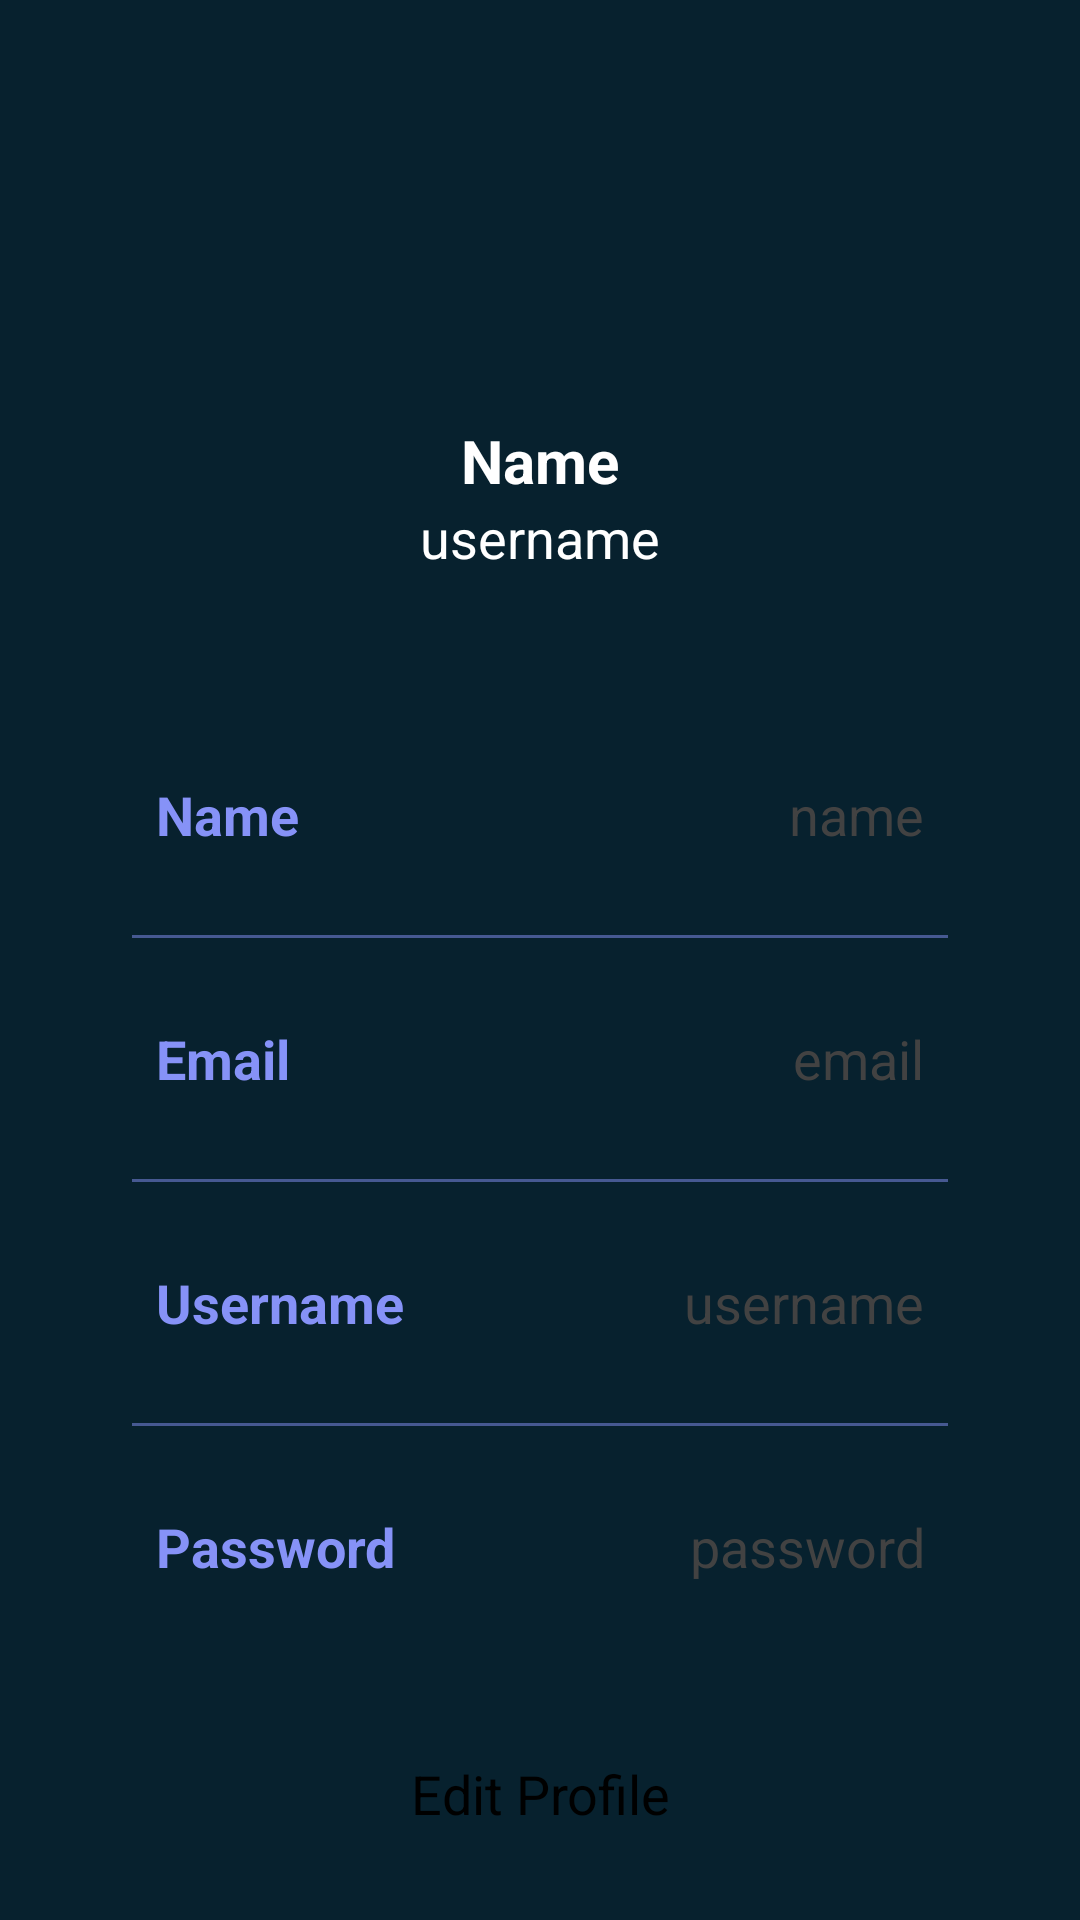

Android layout source for this screen:
<!-- AndroidManifest.xml: application theme Theme.SignupLoginRealtime -->
<!-- res/layout/activity_profile.xml -->
<?xml version="1.0" encoding="utf-8"?>
<androidx.constraintlayout.widget.ConstraintLayout
    xmlns:android="http://schemas.android.com/apk/res/android"
    xmlns:app="http://schemas.android.com/apk/res-auto"
    xmlns:tools="http://schemas.android.com/tools"
    android:layout_width="match_parent"
    android:layout_height="match_parent"
    android:background="@color/color1"
    tools:context=".ProfileActivity">

    <ImageView
        android:layout_width="100dp"
        android:layout_height="100dp"
        android:id="@+id/profileImg"
        android:layout_marginTop="30dp"
        android:src="@drawable/akwhitelogo"
        app:layout_constraintEnd_toEndOf="parent"
        app:layout_constraintStart_toStartOf="parent"
        app:layout_constraintTop_toTopOf="parent"/>

    <TextView
        android:layout_width="wrap_content"
        android:layout_height="wrap_content"
        android:id="@+id/titleName"
        android:layout_marginTop="10dp"
        android:text="Name"
        android:textColor="@color/white"
        android:textSize="20sp"
        android:textStyle="bold"
        app:layout_constraintEnd_toEndOf="@id/profileImg"
        app:layout_constraintStart_toStartOf="@id/profileImg"
        app:layout_constraintTop_toBottomOf="@id/profileImg"/>

    <TextView
        android:layout_width="wrap_content"
        android:layout_height="wrap_content"
        android:id="@+id/titleUsername"
        android:text="username"
        android:textColor="@color/white"
        android:textSize="18sp"
        app:layout_constraintEnd_toEndOf="@id/titleName"
        app:layout_constraintStart_toStartOf="@id/titleName"
        app:layout_constraintTop_toBottomOf="@id/titleName"/>

    <LinearLayout
        android:layout_width="match_parent"
        android:layout_height="wrap_content"
        android:id="@+id/linearLayout"
        android:orientation="vertical"
        android:padding="10dp"
        android:background="@drawable/white_background"
        android:layout_marginStart="24dp"
        android:layout_marginEnd="24dp"
        android:layout_marginTop="30dp"
        app:layout_constraintEnd_toEndOf="parent"
        app:layout_constraintStart_toStartOf="parent"
        app:layout_constraintTop_toBottomOf="@id/titleUsername">

        <LinearLayout
            android:layout_width="match_parent"
            android:layout_height="match_parent"
            android:padding="8dp"
            android:layout_marginLeft="10dp"
            android:layout_marginRight="10dp"
            android:layout_marginBottom="10dp"
            android:layout_marginTop="20dp"
            android:orientation="horizontal">

            <TextView
                android:layout_width="wrap_content"
                android:layout_height="wrap_content"
                android:id="@+id/name"
                android:layout_weight="1"
                android:text="Name"
                android:textStyle="bold"
                android:textColor="@color/lavender"
                android:textSize="18sp"/>

            <TextView
                android:layout_width="wrap_content"
                android:layout_height="wrap_content"
                android:id="@+id/profileName"
                android:text="name"
                android:layout_weight="1"
                android:textAlignment="viewEnd"
                android:textColor="@color/grey"
                android:textSize="18sp"/>

        </LinearLayout>

        <androidx.appcompat.widget.AppCompatImageView
            android:layout_width="match_parent"
            android:layout_height="1dp"
            android:layout_margin="10dp"
            android:alpha="0.5"
            android:background="@color/lavender"/>

        <LinearLayout
            android:layout_width="match_parent"
            android:layout_height="match_parent"
            android:layout_margin="10dp"
            android:padding="8dp"
            android:orientation="horizontal">

            <TextView
                android:layout_width="wrap_content"
                android:layout_height="wrap_content"
                android:id="@+id/email"
                android:layout_weight="1"
                android:text="Email"
                android:textStyle="bold"
                android:textColor="@color/lavender"
                android:textSize="18sp"/>

            <TextView
                android:layout_width="wrap_content"
                android:layout_height="wrap_content"
                android:id="@+id/profileEmail"
                android:text="email"
                android:layout_weight="1"
                android:textAlignment="viewEnd"
                android:textColor="@color/grey"
                android:textSize="18sp"/>

        </LinearLayout>

        <androidx.appcompat.widget.AppCompatImageView
            android:layout_width="match_parent"
            android:layout_height="1dp"
            android:layout_margin="10dp"
            android:alpha="0.5"
            android:background="@color/lavender"/>

        <LinearLayout
            android:layout_width="match_parent"
            android:layout_height="match_parent"
            android:layout_margin="10dp"
            android:padding="8dp"
            android:orientation="horizontal">

            <TextView
                android:layout_width="wrap_content"
                android:layout_height="wrap_content"
                android:id="@+id/username"
                android:layout_weight="1"
                android:text="Username"
                android:textStyle="bold"
                android:textColor="@color/lavender"
                android:textSize="18sp"/>

            <TextView
                android:layout_width="wrap_content"
                android:layout_height="wrap_content"
                android:id="@+id/profileUsername"
                android:text="username"
                android:layout_weight="1"
                android:textAlignment="viewEnd"
                android:textColor="@color/grey"
                android:textSize="18sp"/>

        </LinearLayout>

        <androidx.appcompat.widget.AppCompatImageView
            android:layout_width="match_parent"
            android:layout_height="1dp"
            android:layout_margin="10dp"
            android:alpha="0.5"
            android:background="@color/lavender"/>

        <LinearLayout
            android:layout_width="match_parent"
            android:layout_height="match_parent"
            android:layout_margin="10dp"
            android:padding="8dp"
            android:orientation="horizontal">

            <TextView
                android:layout_width="wrap_content"
                android:layout_height="wrap_content"
                android:id="@+id/password"
                android:layout_weight="1"
                android:text="Password"
                android:textStyle="bold"
                android:textColor="@color/lavender"
                android:textSize="18sp"/>

            <TextView
                android:layout_width="wrap_content"
                android:layout_height="wrap_content"
                android:id="@+id/profilePassword"
                android:text="password"
                android:layout_weight="1"
                android:textAlignment="viewEnd"
                android:textColor="@color/grey"
                android:textSize="18sp"/>

        </LinearLayout>

    </LinearLayout>

    <Button
        android:layout_width="0dp"
        android:layout_height="60dp"
        android:id="@+id/editButton"
        android:gravity="center"
        android:text="Edit Profile"
        android:textSize="18sp"
        app:cornerRadius = "20dp"
        app:layout_constraintBottom_toBottomOf="parent"
        app:layout_constraintEnd_toEndOf="@id/linearLayout"
        app:layout_constraintStart_toStartOf="@id/linearLayout"
        app:layout_constraintTop_toBottomOf="@id/linearLayout"/>

</androidx.constraintlayout.widget.ConstraintLayout>
<!-- resources referenced by this layout -->
<resources>
  <color name="color1">#07212e</color>
  <color name="grey">#ff424242</color>
  <color name="lavender">#8692f7</color>
  <color name="white">#FFFFFFFF</color>
</resources>
